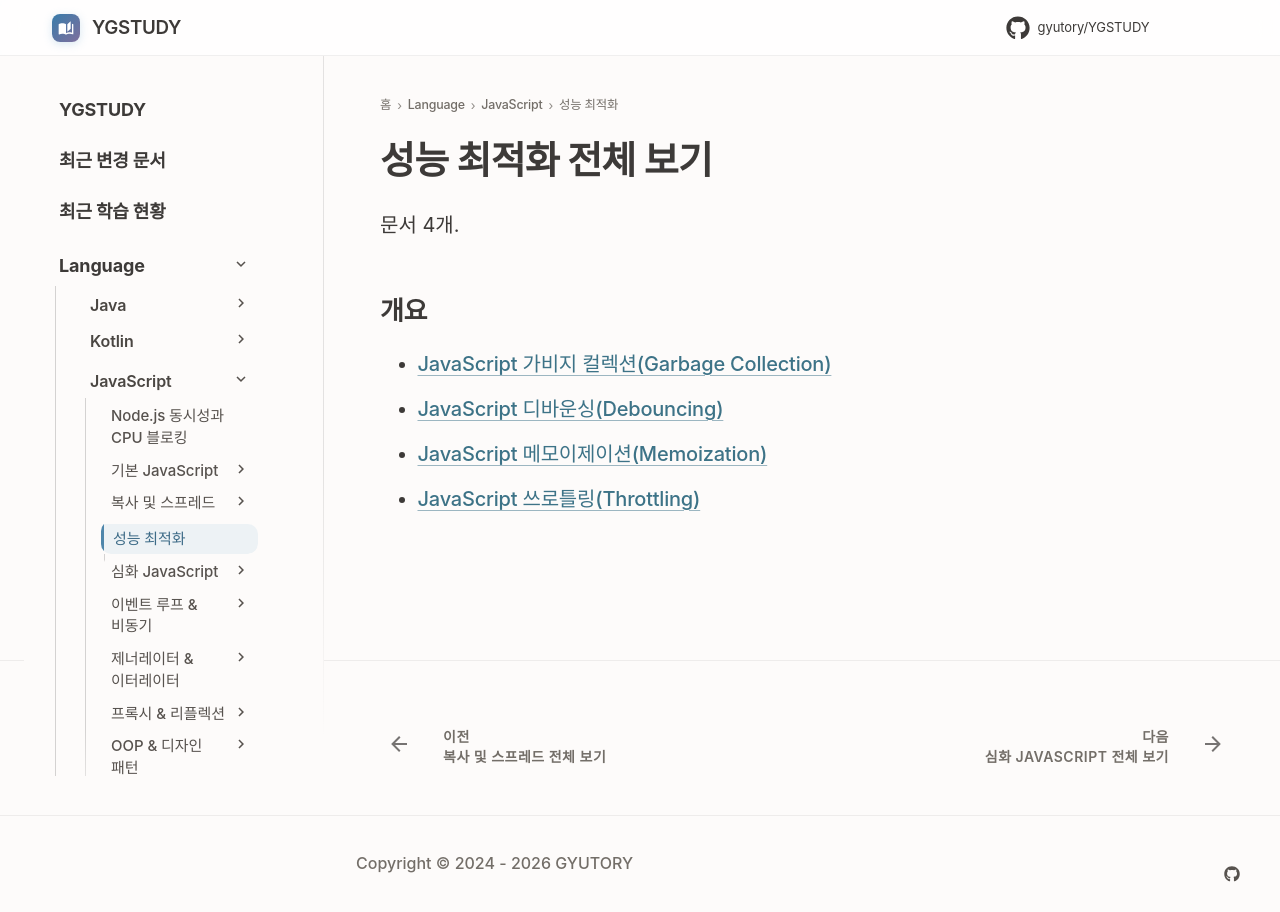

repository: GYUTORY/YGSTUDY · page: Language/JavaScript/03_성능_최적화/index.html · generator: mkdocs

---
title: 성능 최적화 전체 보기
tags: []
hide:
  - toc
---

<!-- AUTO-SECTION-INDEX: tools/section_index.py 가 빌드마다 다시 만든다. 직접 고치지 말 것. -->

# 성능 최적화 전체 보기

문서 4개.

## 개요

- [JavaScript 가비지 컬렉션(Garbage Collection)](Garbage_Collection.md)
- [JavaScript 디바운싱(Debouncing)](Debouncing.md)
- [JavaScript 메모이제이션(Memoization)](Memoization.md)
- [JavaScript 쓰로틀링(Throttling)](Throttling.md)
